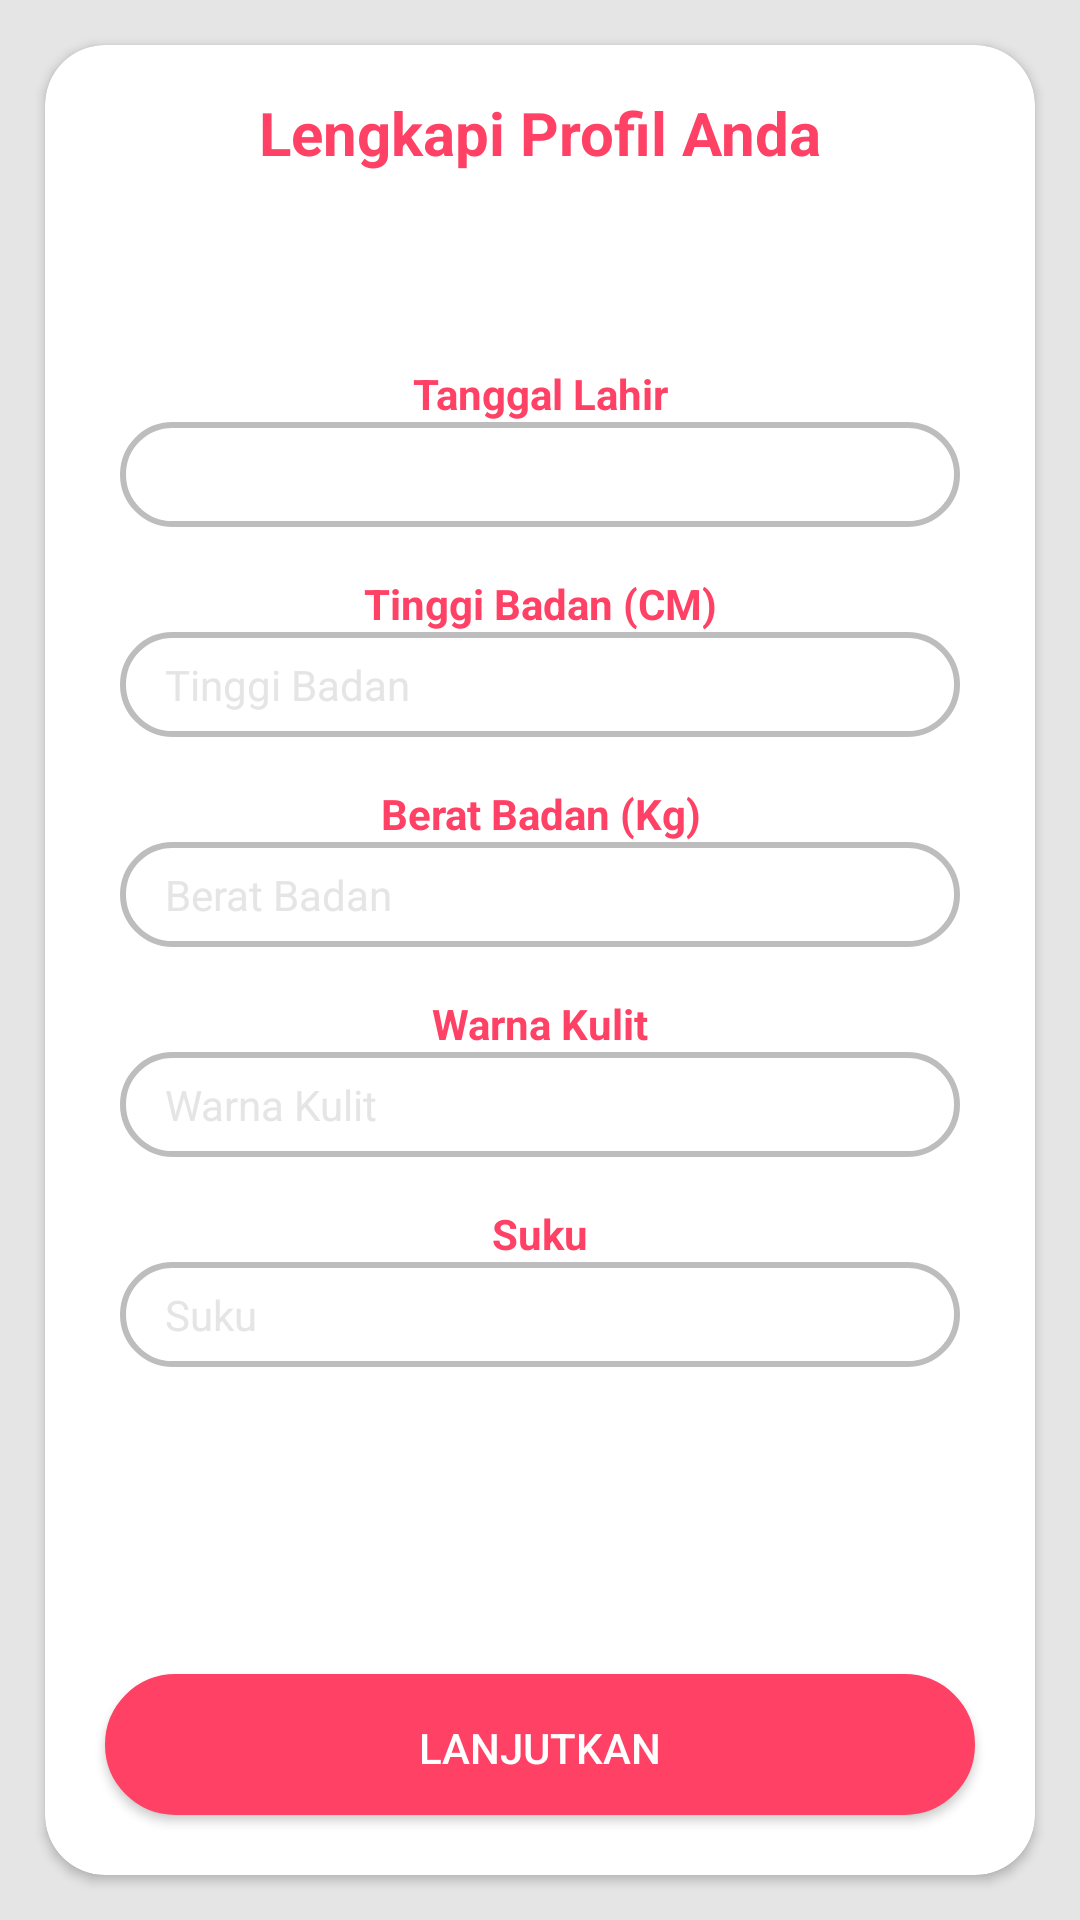

The Android layout XML behind this screen, and the referenced resources:
<!-- AndroidManifest.xml: application theme Theme.Design.NoActionBar -->
<!-- res/layout/activity_profile1.xml -->
<?xml version="1.0" encoding="utf-8"?>
<androidx.constraintlayout.widget.ConstraintLayout
    xmlns:android="http://schemas.android.com/apk/res/android"
    xmlns:app="http://schemas.android.com/apk/res-auto"
    xmlns:tools="http://schemas.android.com/tools"
    android:layout_width="match_parent"
    android:layout_height="match_parent"
    android:background="@color/bg">

    <androidx.cardview.widget.CardView
        android:layout_width="match_parent"
        android:layout_height="match_parent"
        android:layout_margin="15dp"
        app:cardBackgroundColor="@color/white"
        app:cardCornerRadius="20dp"
        app:layout_constraintBottom_toBottomOf="parent"
        app:layout_constraintTop_toTopOf="parent"
        app:layout_constraintVertical_bias="0.122"
        tools:layout_editor_absoluteX="27dp">

        <androidx.constraintlayout.widget.ConstraintLayout
            android:layout_width="match_parent"
            android:layout_height="match_parent">

            <Button
                android:id="@+id/btnVerifikasi"
                android:layout_width="match_parent"
                android:layout_height="47dp"
                android:layout_margin="20dp"
                android:layout_marginBottom="28dp"
                android:background="@drawable/circle_button"
                android:backgroundTint="@color/select"
                android:padding="15dp"
                android:text="Lanjutkan"
                android:textAllCaps="true"
                app:layout_constraintBottom_toBottomOf="parent"
                app:layout_constraintEnd_toEndOf="parent"
                app:layout_constraintHorizontal_bias="0.49"
                app:layout_constraintStart_toStartOf="parent"
                app:layout_constraintTop_toBottomOf="@+id/imageView"
                app:layout_constraintVertical_bias="0.032"
                tools:ignore="MissingConstraints" />

            <EditText
                android:id="@+id/editTextDate"
                android:layout_width="280dp"
                android:layout_height="35dp"
                android:background="@drawable/circle_button"
                android:ems="10"
                android:inputType="date"
                app:layout_constraintBottom_toBottomOf="parent"
                app:layout_constraintEnd_toEndOf="parent"
                app:layout_constraintStart_toStartOf="parent"
                app:layout_constraintTop_toBottomOf="@+id/textView20"
                app:layout_constraintVertical_bias="0.0"
                tools:ignore="MissingConstraints" />

            <EditText
                android:id="@+id/etEmail"
                android:layout_width="280dp"
                android:layout_height="35dp"
                android:background="@drawable/circle_button"
                android:ems="10"
                android:hint="Tinggi Badan"
                android:inputType="number"
                android:paddingLeft="15dp"
                android:textColor="@color/black"
                android:textColorHint="@color/bg"
                android:textSize="14dp"
                app:layout_constraintBottom_toBottomOf="parent"
                app:layout_constraintEnd_toEndOf="parent"
                app:layout_constraintStart_toStartOf="parent"
                app:layout_constraintTop_toBottomOf="@+id/textView21"
                app:layout_constraintVertical_bias="0.0"
                tools:ignore="MissingConstraints" />

            <EditText

                android:id="@+id/editText"
                android:layout_width="280dp"
                android:layout_height="35dp"
                android:background="@drawable/circle_button"
                android:ems="10"
                android:hint="Berat Badan"
                android:inputType="number"
                android:paddingLeft="15dp"
                android:textColor="@color/black"
                android:textColorHint="@color/bg"
                android:textSize="14dp"
                app:layout_constraintBottom_toBottomOf="parent"
                app:layout_constraintEnd_toEndOf="parent"
                app:layout_constraintStart_toStartOf="parent"
                app:layout_constraintTop_toBottomOf="@+id/textView22"
                app:layout_constraintVertical_bias="0.0"
                tools:ignore="MissingConstraints" />

            <EditText
                android:id="@+id/editText2"
                android:layout_width="280dp"
                android:layout_height="35dp"
                android:background="@drawable/circle_button"
                android:ems="10"
                android:hint="Warna Kulit"
                android:inputType="number"
                android:paddingLeft="15dp"
                android:textColor="@color/black"
                android:textColorHint="@color/bg"
                android:textSize="14dp"
                app:layout_constraintBottom_toBottomOf="parent"
                app:layout_constraintEnd_toEndOf="parent"
                app:layout_constraintStart_toStartOf="parent"
                app:layout_constraintTop_toBottomOf="@+id/textView23"
                app:layout_constraintVertical_bias="0.0"
                tools:ignore="MissingConstraints" />

            <EditText
                android:layout_width="280dp"
                android:layout_height="35dp"
                android:background="@drawable/circle_button"
                android:ems="10"
                android:hint="Suku"
                android:inputType="number"
                android:paddingLeft="15dp"
                android:textColor="@color/black"
                android:textColorHint="@color/bg"
                android:textSize="14dp"
                app:layout_constraintBottom_toBottomOf="parent"
                app:layout_constraintEnd_toEndOf="parent"
                app:layout_constraintStart_toStartOf="parent"
                app:layout_constraintTop_toBottomOf="@+id/textView24"
                app:layout_constraintVertical_bias="0.0"
                tools:ignore="MissingConstraints" />


            <TextView
                android:id="@+id/textView13"
                android:layout_width="wrap_content"
                android:layout_height="wrap_content"
                android:text="Lengkapi Profil Anda"
                android:textAllCaps="false"
                android:textColor="@color/select"
                android:textSize="20dp"
                android:textStyle="bold"
                app:layout_constraintBottom_toBottomOf="parent"
                app:layout_constraintEnd_toEndOf="parent"
                app:layout_constraintStart_toStartOf="parent"
                app:layout_constraintTop_toTopOf="parent"
                app:layout_constraintVertical_bias="0.027"
                tools:ignore="MissingConstraints" />

            <TextView
                android:id="@+id/textView20"
                android:layout_width="wrap_content"
                android:layout_height="wrap_content"
                android:layout_marginTop="64dp"
                android:text="Tanggal Lahir"
                android:textColor="@color/select"
                android:textStyle="bold"
                app:layout_constraintEnd_toEndOf="parent"
                app:layout_constraintStart_toStartOf="parent"
                app:layout_constraintTop_toBottomOf="@+id/textView13"
                tools:ignore="MissingConstraints" />

            <TextView
                android:id="@+id/textView21"
                android:layout_width="wrap_content"
                android:layout_height="wrap_content"
                android:layout_marginTop="16dp"
                android:text="Tinggi Badan (CM)"
                android:textColor="@color/select"
                android:textStyle="bold"
                app:layout_constraintEnd_toEndOf="parent"
                app:layout_constraintStart_toStartOf="parent"
                app:layout_constraintTop_toBottomOf="@+id/editTextDate"
                tools:ignore="MissingConstraints" />

            <TextView
                android:id="@+id/textView22"
                android:layout_width="wrap_content"
                android:layout_height="wrap_content"
                android:layout_marginTop="16dp"
                android:text="Berat Badan (Kg)"
                android:textColor="@color/select"
                android:textStyle="bold"
                app:layout_constraintBottom_toBottomOf="parent"
                app:layout_constraintEnd_toEndOf="parent"
                app:layout_constraintHorizontal_bias="0.501"
                app:layout_constraintStart_toStartOf="parent"
                app:layout_constraintTop_toBottomOf="@+id/etEmail"
                app:layout_constraintVertical_bias="0.0"
                tools:ignore="MissingConstraints" />

            <TextView
                android:id="@+id/textView23"
                android:layout_width="wrap_content"
                android:layout_height="wrap_content"
                android:layout_marginTop="16dp"
                android:text="Warna Kulit"
                android:textColor="@color/select"
                android:textStyle="bold"
                app:layout_constraintEnd_toEndOf="parent"
                app:layout_constraintStart_toStartOf="parent"
                app:layout_constraintTop_toBottomOf="@+id/editText"
                tools:ignore="MissingConstraints" />

            <TextView
                android:id="@+id/textView24"
                android:layout_width="wrap_content"
                android:layout_height="wrap_content"
                android:layout_marginTop="16dp"
                android:text="Suku"
                android:textColor="@color/select"
                android:textStyle="bold"
                app:layout_constraintEnd_toEndOf="parent"
                app:layout_constraintStart_toStartOf="parent"
                app:layout_constraintTop_toBottomOf="@+id/editText2"
                tools:ignore="MissingConstraints" />



        </androidx.constraintlayout.widget.ConstraintLayout>


    </androidx.cardview.widget.CardView>

</androidx.constraintlayout.widget.ConstraintLayout>
<!-- resources referenced by this layout -->
<resources>
  <color name="bg">#E5E5E5</color>
  <color name="black">#FF000000</color>
  <color name="select">#FF4165</color>
  <color name="white">#FFFFFFFF</color>
  <!-- drawable circle_button (drawable) -->
  <?xml version="1.0" encoding="utf-8"?>
  <shape xmlns:android="http://schemas.android.com/apk/res/android"
      android:shape="rectangle">
      <corners android:radius="1000dp" />
      <solid android:color="#fff" />
      <stroke
          android:width="2dip"
          android:color="#BDBDBD" />
      <padding
          android:bottom="4dp"
          android:left="4dp"
          android:right="4dp"
          android:top="4dp" />
  </shape>
</resources>
